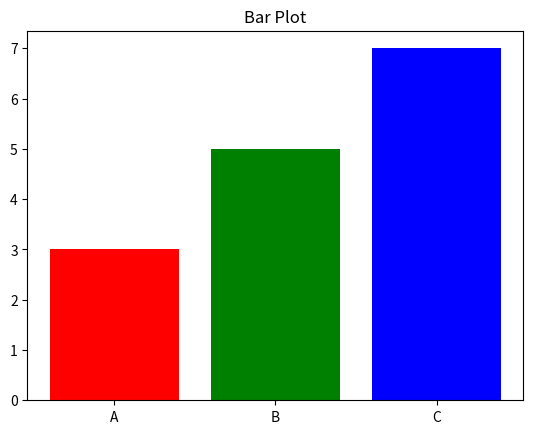

Write the Python code that produced this figure.
import matplotlib.pyplot as plt
import numpy as np
import pandas as pd

categories = ['A','B','C']
values = [3,5,7]
plt.bar(categories,values,color=['red','green','blue'])
plt.title("Bar Plot")
plt.show()